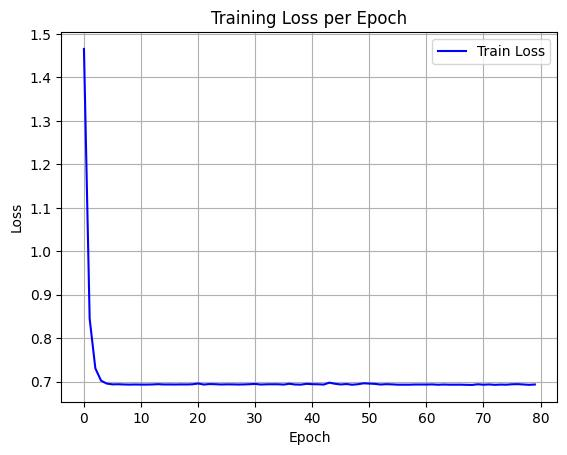

The file beside this chart, header and first rows:
epoch, train_loss
0, 1.466
1, 0.8445
2, 0.7303
3, 0.702
4, 0.6953
5, 0.6935
6, 0.6938
7, 0.6933
8, 0.693
9, 0.6932
10, 0.693
11, 0.6931
12, 0.6933
13, 0.694
14, 0.6933
15, 0.6933
16, 0.6932
17, 0.6934
18, 0.6933
19, 0.6937
20, 0.6955
21, 0.6931
22, 0.6942
23, 0.6939
24, 0.6932
25, 0.6936
26, 0.6935
27, 0.6932
28, 0.6934
29, 0.6939
30, 0.6946
31, 0.6931
32, 0.6937
33, 0.6938
34, 0.6938
35, 0.693
36, 0.6949
37, 0.6932
38, 0.6929
39, 0.6948
40, 0.694
41, 0.6937
42, 0.693
43, 0.6974
44, 0.6949
45, 0.6933
46, 0.6943
47, 0.6927
48, 0.6938
49, 0.696
50, 0.6953
51, 0.6947
52, 0.6932
53, 0.694
54, 0.6935
55, 0.6928
56, 0.6928
57, 0.6928
58, 0.6932
59, 0.6932
... 20 more rows
